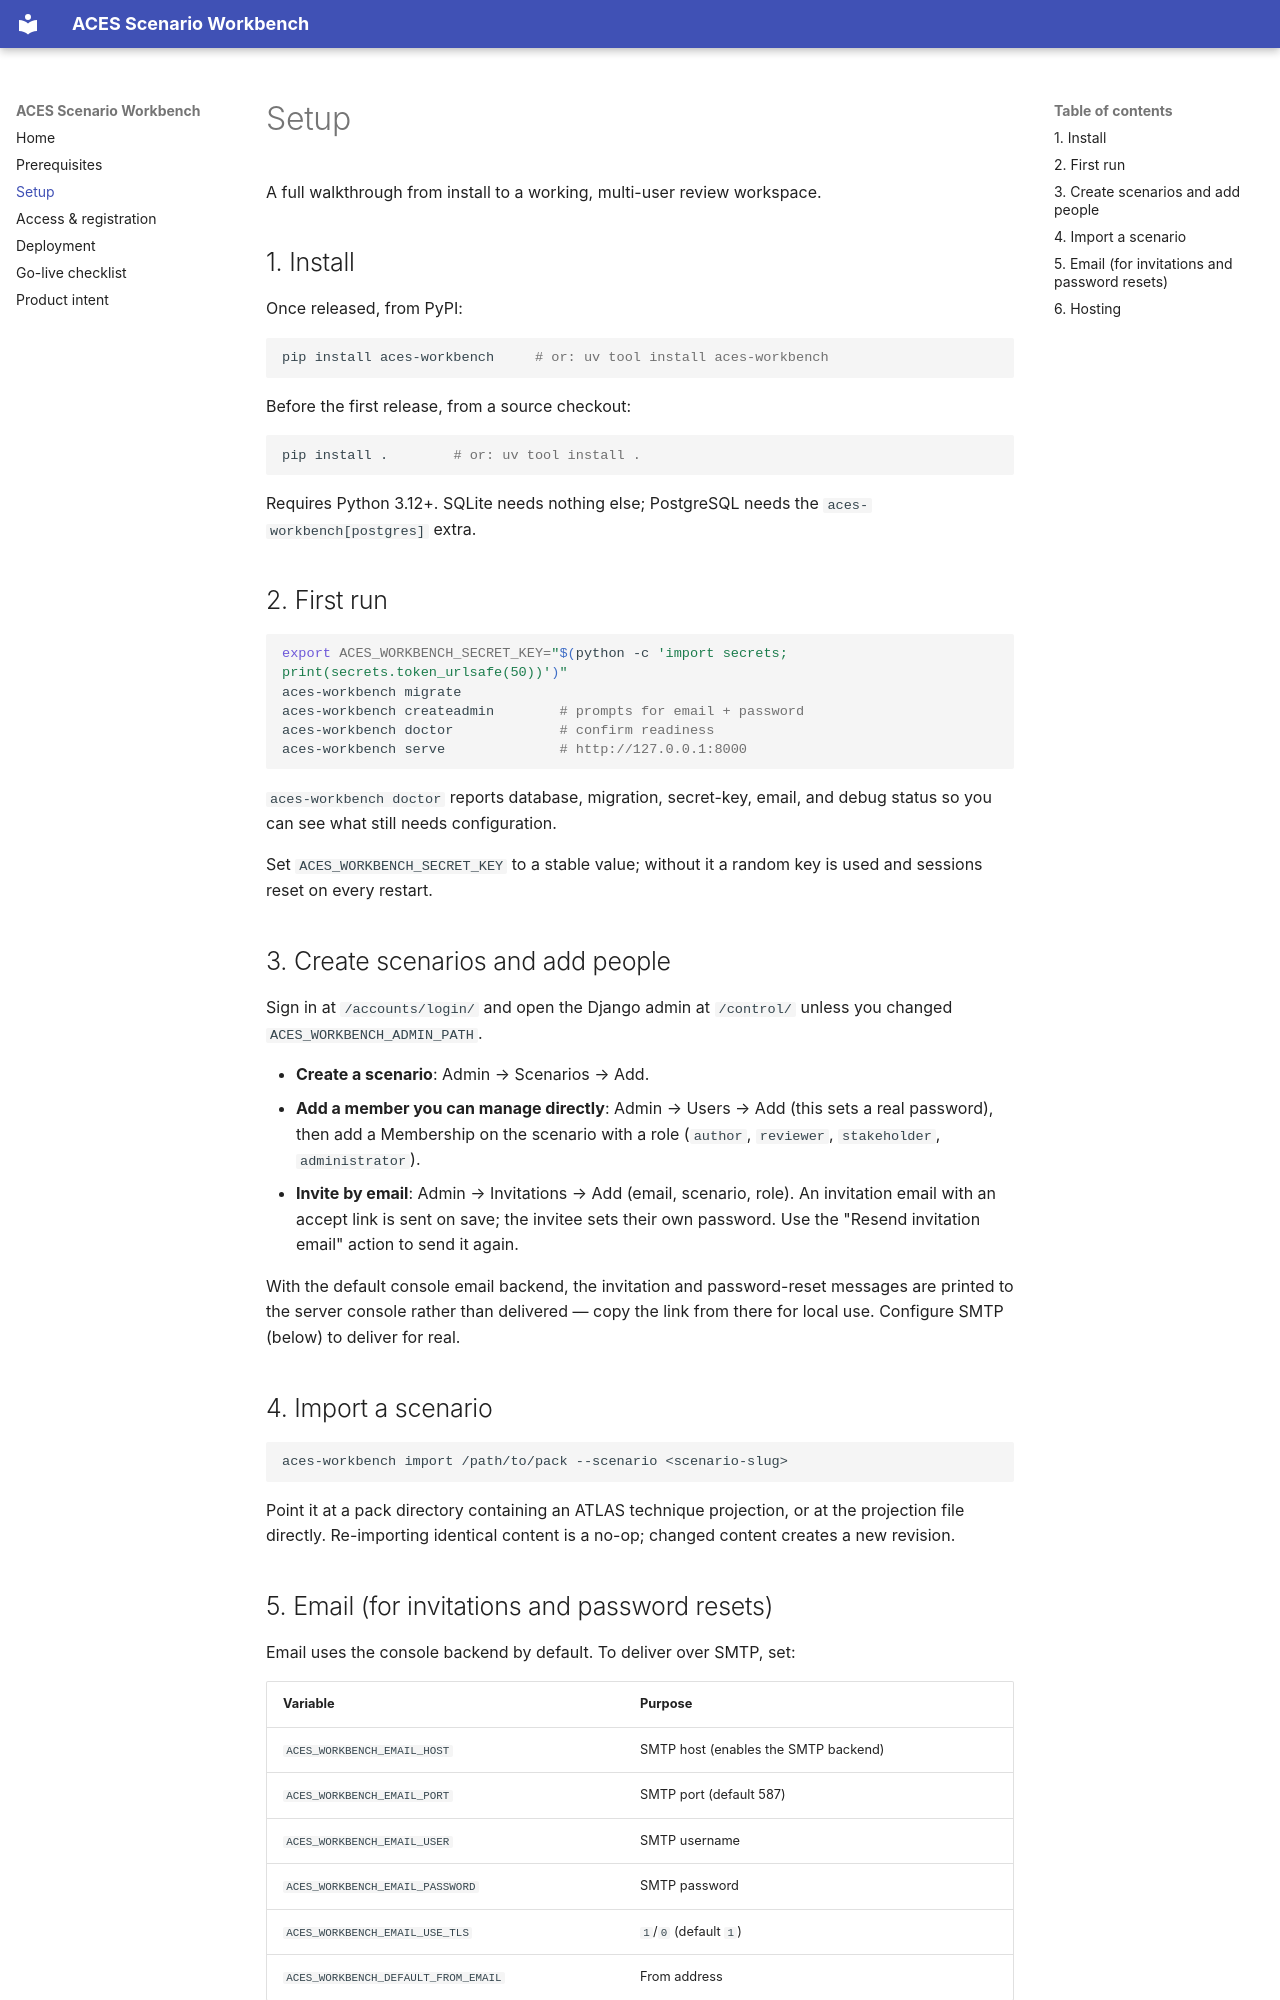

repository: Brad-Edwards/aces-scenario-workbench · page: setup/index.html · generator: mkdocs

# Setup

A full walkthrough from install to a working, multi-user review workspace.

## 1. Install

Once released, from PyPI:

```bash
pip install aces-workbench     # or: uv tool install aces-workbench
```

Before the first release, from a source checkout:

```bash
pip install .        # or: uv tool install .
```

Requires Python 3.12+. SQLite needs nothing else; PostgreSQL needs the
`aces-workbench[postgres]` extra.

## 2. First run

```bash
export ACES_WORKBENCH_SECRET_KEY="$(python -c 'import secrets; print(secrets.token_urlsafe(50))')"
aces-workbench migrate
aces-workbench createadmin        # prompts for email + password
aces-workbench doctor             # confirm readiness
aces-workbench serve              # http://127.0.0.1:8000
```

`aces-workbench doctor` reports database, migration, secret-key, email, and
debug status so you can see what still needs configuration.

Set `ACES_WORKBENCH_SECRET_KEY` to a stable value; without it a random key is
used and sessions reset on every restart.

## 3. Create scenarios and add people

Sign in at `/accounts/login/` and open the Django admin at `/control/` unless
you changed `ACES_WORKBENCH_ADMIN_PATH`.

- **Create a scenario**: Admin → Scenarios → Add.
- **Add a member you can manage directly**: Admin → Users → Add (this sets a
  real password), then add a Membership on the scenario with a role
  (`author`, `reviewer`, `stakeholder`, `administrator`).
- **Invite by email**: Admin → Invitations → Add (email, scenario, role). An
  invitation email with an accept link is sent on save; the invitee sets their
  own password. Use the "Resend invitation email" action to send it again.

With the default console email backend, the invitation and password-reset
messages are printed to the server console rather than delivered — copy the link
from there for local use. Configure SMTP (below) to deliver for real.

## 4. Import a scenario

```bash
aces-workbench import /path/to/pack --scenario <scenario-slug>
```

Point it at a pack directory containing an ATLAS technique projection, or at the
projection file directly. Re-importing identical content is a no-op; changed
content creates a new revision.
